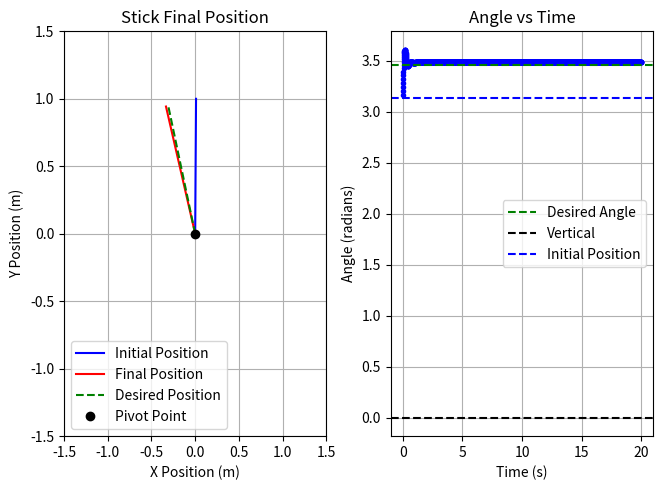

Generate this figure with matplotlib:
import numpy as np
from numpy import pi, sin, cos
import matplotlib.pyplot as plt


class Stick:
    def __init__(self, length, mass, angle, angular_velocity, setpoint):
        self.length = length  # Length of the stick
        self.mass = mass  # Mass of the stick
        self.angle = angle  # Angle of the stick with respect to the vertical (in radians)
        self.angular_velocity = angular_velocity  # Angular velocity of the stick (in radians per second)
        self.gravity = 9.81  # Acceleration due to gravity (m/s^2)
        self.isDampened = True  # Flag to indicate if the stick is dampened


        # PID controller parameters
        self.PID_setpoint = setpoint  # Desired angle (in radians)
        self.previous_error = 0 # Previous error for derivative calculation

        # PID tuning parameters (Ziegler-Nichols method)
        Ku = 100  # Ultimate gain (tuning parameter)         10      5
        Tu = .4 # Ultimate period (tuning parameter)       1.5     11.77

        self.Kp = 0.6*Ku  # Proportional gain
        
        Ti = 0.5*Tu  # Integral time constant (tuning parameter)
        self.Ki = 1.2*Ku/Tu  # Integral gain
        
        Td = 0.125*Tu  # Derivative time constant (tuning parameter)
        self.Kd = 0.075*Ku*Tu # Derivative gain

        if TUNING:
            self.Ki = 0
            self.Kd = 0
            self.Kp = 100
            print(f"PID Tuning Parameters: Kp={self.Kp}, Ki={self.Ki}, Kd={self.Kd}")





    def get_position(self):
        """Calculate the position of the center of mass of the stick."""
        x = self.length / 2 * sin(self.angle)
        y = -self.length / 2 * cos(self.angle)
        return x, y

    def get_torque(self):
        """Calculate the torque acting on the stick."""
        torque = -self.mass * self.gravity * (self.length / 2) * sin(self.angle)
        return torque

    def update_angle(self, dt):
        """Update the angle and angular velocity of the stick."""
        torque = self.get_torque()
        torque += self.PID(dt)  # Add PID control output to the torque
        # Calculate angular acceleration using the torque
        angular_acceleration = torque / (self.mass * (self.length ** 2) / 3)  # Moment of inertia for a rod about its end
        self.angular_velocity += angular_acceleration * dt
        self.angle += self.angular_velocity * dt
        # Keep the angle within the range [0, 2*pi]
        self.angle = self.angle % (2 * pi)

        # Damping to simulate energy loss (optional)
        if self.isDampened:
            damping_factor = 0.99
            self.angular_velocity *= damping_factor
    
    def PID(self, dt):
        """PID controller to control the angle of the stick."""
        integral = 0
        derivative = 0
        
        
        
        error = self.PID_setpoint - self.angle
        
        integral += error * dt
        derivative = (error - self.previous_error) / dt
        self.previous_error = error

        # Proportional term
        p_term = self.Kp * error
        # Integral term
        i_term = self.Ki * integral
        # Derivative term
        d_term = self.Kd * derivative

        # Total PID output
        output = p_term + i_term + d_term
        return output

    
TUNING = False  # Flag to enable or disable PID tuning

# Currently tuned for a 1m stick with a mass of 1kg around the vertical

steps = 2000
dt = 0.01  # Time step (in seconds)
length = 1.0  # Length of the stick (in meters)
mass = 1.0  # Mass of the stick (in kg)
angle = pi - 0.01  # Initial angle (in radians)
angular_velocity = 0.0  # Initial angular velocity (in radians per second)
setpoint =  pi * 11/10   # Desired angle (in radians)

stick = Stick(length, mass, angle, angular_velocity, setpoint)

positions = []
angles = []

for _ in range(steps):
    stick.update_angle(dt)
    positions.append(stick.get_position())
    angles.append(stick.angle)




# Plotting the results
plt.figure(figsize=(10, 5))
plt.subplot(1, 3, 1)
plt.plot([0, stick.length * sin(angle)], [0, -stick.length * cos(angle)], 'b-', label='Initial Position')
plt.plot([0, stick.length * sin(stick.angle)], [0, -stick.length * cos(stick.angle)], 'r-', label='Final Position')
plt.plot([0, stick.length * sin(stick.PID_setpoint)], [0, -stick.length * cos(stick.PID_setpoint)], 'g--', label='Desired Position')
plt.plot(0, 0, 'ko', label='Pivot Point')
plt.legend()
plt.xlim(-1.5, 1.5)
plt.ylim(-1.5, 1.5)
plt.title('Stick Final Position')
plt.xlabel('X Position (m)')
plt.ylabel('Y Position (m)')

plt.grid()
plt.subplot(1, 3, 2)

plt.plot(np.arange(0, steps * dt, dt), angles, 'b.')
plt.axhline(y=stick.PID_setpoint, color='g', linestyle='--', label='Desired Angle')
plt.axhline(y=0, color='k', linestyle='--', label='Vertical')
plt.axhline(y=angle, color='b', linestyle='--', label='Initial Position')
plt.legend()
plt.title('Angle vs Time')
plt.xlabel('Time (s)')
plt.ylabel('Angle (radians)')
plt.grid()
plt.tight_layout()



if TUNING:
    plt.subplot(1, 3, 3)
    plt.title('PID Closeup Tuning')
    plt.plot(np.arange(0, steps * dt, dt), angles, 'b.')
    plt.axhline(y=stick.PID_setpoint, color='g', linestyle='--', label='Desired Angle')
    plt.legend()
    plt.xlabel('Time (s)')
    plt.ylabel('Angle (radians)')
    plt.grid()
    plt.ylim(0.98*setpoint, 1.02*setpoint)
 
plt.show()


